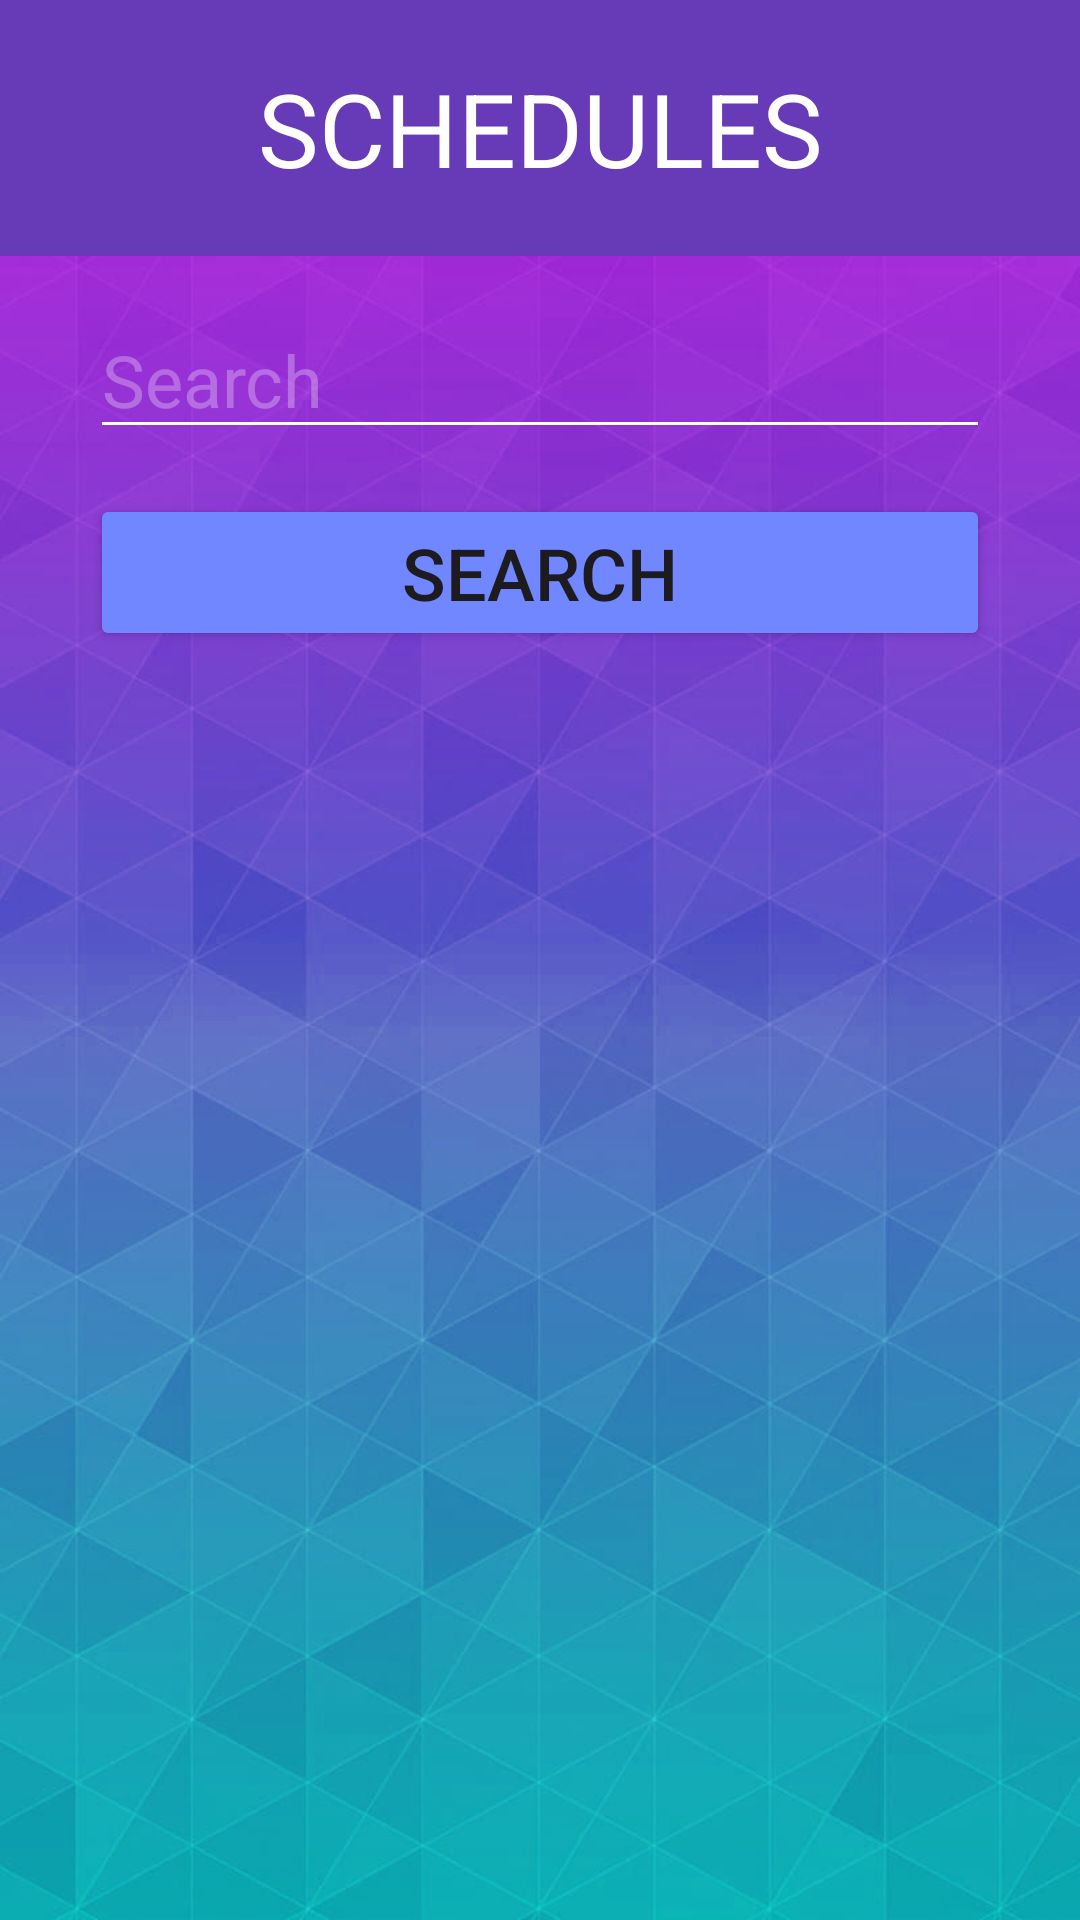

This screen was rendered from an Android layout file. Write that file and the resources it references.
<!-- AndroidManifest.xml: application theme Theme.ETicket -->
<!-- res/layout/fragment_schedule.xml -->
<?xml version="1.0" encoding="utf-8"?>
<androidx.constraintlayout.widget.ConstraintLayout xmlns:android="http://schemas.android.com/apk/res/android"
    xmlns:app="http://schemas.android.com/apk/res-auto"
    xmlns:tools="http://schemas.android.com/tools"
    android:id="@+id/frameLayout3"
    android:layout_width="match_parent"
    android:layout_height="match_parent"
    android:background="@drawable/bg"
    tools:context=".ScheduleFragment">

    <TextView
        android:id="@+id/textView6"
        android:layout_width="0dp"
        android:layout_height="wrap_content"
        android:background="#673AB7"
        android:padding="20dp"
        android:text="SCHEDULES"
        android:textAlignment="center"
        android:textColor="#FFFFFF"
        android:textSize="34sp"
        app:layout_constraintEnd_toEndOf="parent"
        app:layout_constraintStart_toStartOf="parent"
        app:layout_constraintTop_toTopOf="parent" />

    <LinearLayout
        android:id="@+id/linearLayout"
        android:layout_width="0dp"
        android:layout_height="wrap_content"
        android:orientation="vertical"
        app:layout_constraintEnd_toEndOf="parent"
        app:layout_constraintStart_toStartOf="parent"
        app:layout_constraintTop_toBottomOf="@+id/textView6">


        <EditText
            android:id="@+id/editTextText"
            android:layout_width="match_parent"
            android:layout_height="wrap_content"
            android:layout_marginLeft="30dp"
            android:layout_marginTop="15dp"
            android:layout_marginRight="30dp"
            android:layout_marginBottom="15dp"
            android:backgroundTint="#FFFFFF"
            android:ems="10"
            android:hint="Search"
            android:inputType="text"
            android:textColor="#FFFFFF"
            android:textColorHint="#4AFFFFFF"
            android:textSize="24sp"
            tools:layout_editor_absoluteX="138dp"
            tools:layout_editor_absoluteY="540dp" />

        <Button
            android:id="@+id/button"
            android:layout_width="match_parent"
            android:layout_height="wrap_content"
            android:layout_marginLeft="30dp"
            android:layout_marginRight="30dp"
            android:layout_marginBottom="20dp"
            android:backgroundTint="#7187FF"
            android:paddingTop="10dp"
            android:paddingBottom="10dp"
            android:text="Search"
            android:textSize="24sp" />
    </LinearLayout>

    <ListView
        android:id="@+id/scheduleList"
        android:layout_width="0dp"
        android:layout_height="350dp"
        android:layout_marginStart="8dp"
        android:layout_marginTop="8dp"
        android:layout_marginEnd="8dp"
        android:layout_marginBottom="1dp"
        app:layout_constraintBottom_toBottomOf="parent"
        app:layout_constraintEnd_toEndOf="parent"
        app:layout_constraintHorizontal_bias="0.0"
        app:layout_constraintStart_toStartOf="parent"
        app:layout_constraintTop_toBottomOf="@+id/linearLayout"
        app:layout_constraintVertical_bias="0.137" />


</androidx.constraintlayout.widget.ConstraintLayout>
<!-- resources referenced by this layout -->
<resources>
  <!-- drawable bg: jpg bitmap (drawable, 212862 bytes) -->
  <style name="Theme.ETicket" parent="Base.Theme.ETicket" />
  <style name="Base.Theme.ETicket" parent="Theme.Material3.DayNight.NoActionBar">
          
          
      </style>
</resources>
